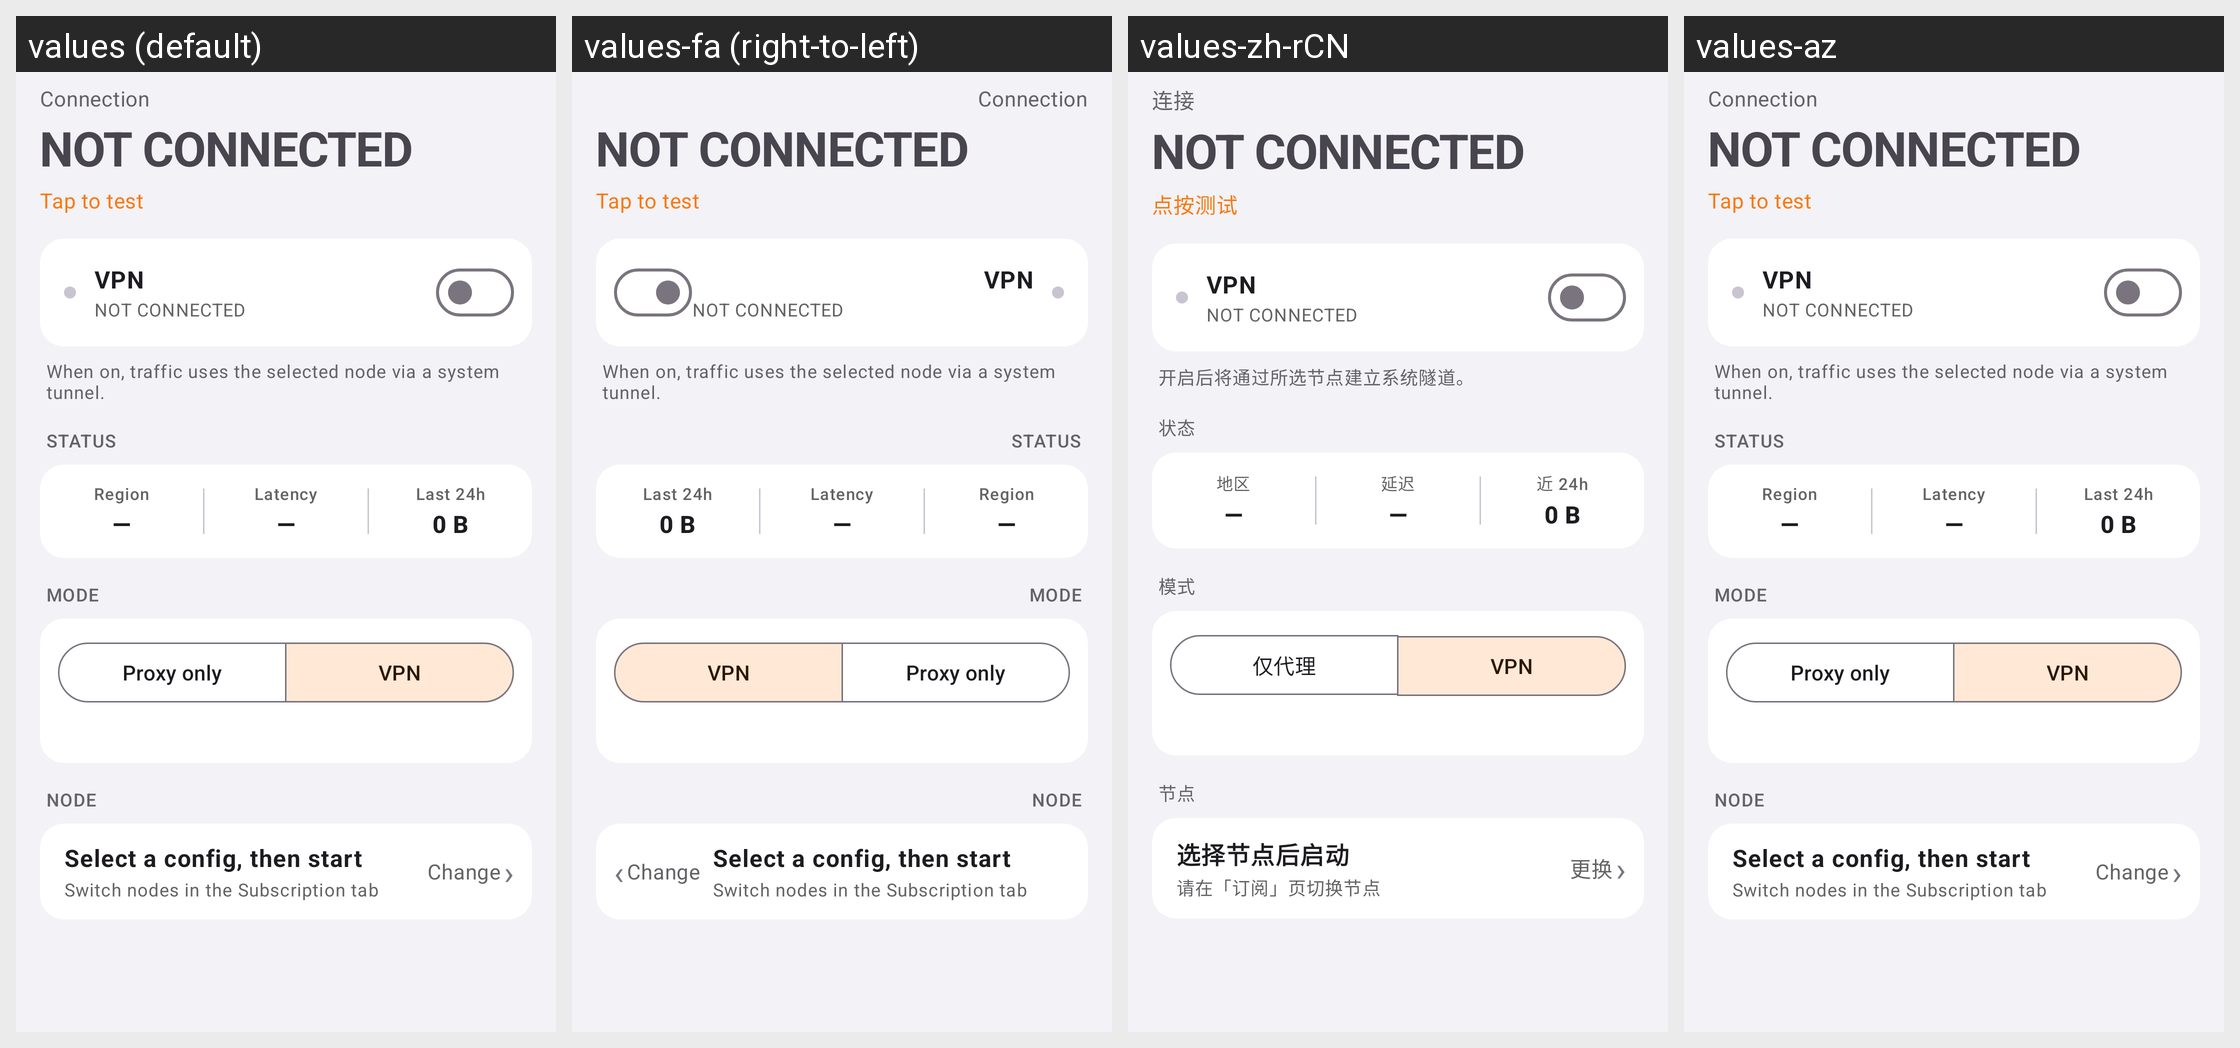

This grid shows one Android layout under several languages. Give, for every string resource on the screen, its name, the default text and each shown locale's text.
Android screen res/layout/fragment_home.xml rendered under 4 locales, left to right: values (default), values-fa (right-to-left), values-zh-rCN, values-az. Device: Nexus 5 (rendered at 1080×1920; each locale shown at half size, 540×960, under a caption strip naming it); theme AppThemeDayNight.NoActionBar.
Other locales in the repository, not shown: values-ar, values-bn, values-bqi-rIR, values-ru, values-vi, values-zh-rTW.
Strings drawn on this screen, with the default value and each locale's value (text and hints the layout hard-codes, and strings that could not be matched under every locale, appear in the picture but are not listed):

home_connection_status
  values: Connection
  values-fa: Connection  [not translated; the default value is used]
  values-zh-rCN: 连接
  values-az: Connection  [not translated; the default value is used]

home_status_stopped
  values: NOT CONNECTED
  values-fa: NOT CONNECTED  [not translated; the default value is used]
  values-zh-rCN: NOT CONNECTED
  values-az: NOT CONNECTED  [not translated; the default value is used]

home_tap_to_test
  values: Tap to test
  values-fa: Tap to test  [not translated; the default value is used]
  values-zh-rCN: 点按测试
  values-az: Tap to test  [not translated; the default value is used]

home_mode_vpn
  values: VPN
  values-fa: VPN  [not translated; the default value is used]
  values-zh-rCN: VPN
  values-az: VPN  [not translated; the default value is used]

home_switch_footer
  values: When on, traffic uses the selected node via a system tunnel.
  values-fa: When on, traffic uses the selected node via a system tunnel.  [not translated; the default value is used]
  values-zh-rCN: 开启后将通过所选节点建立系统隧道。
  values-az: When on, traffic uses the selected node via a system tunnel.  [not translated; the default value is used]

home_section_status
  values: Status
  values-fa: Status  [not translated; the default value is used]
  values-zh-rCN: 状态
  values-az: Status  [not translated; the default value is used]

home_metric_region
  values: Region
  values-fa: Region  [not translated; the default value is used]
  values-zh-rCN: 地区
  values-az: Region  [not translated; the default value is used]

home_metric_placeholder
  values: —
  values-fa: —  [not translated; the default value is used]
  values-zh-rCN: —
  values-az: —  [not translated; the default value is used]

home_metric_latency
  values: Latency
  values-fa: Latency  [not translated; the default value is used]
  values-zh-rCN: 延迟
  values-az: Latency  [not translated; the default value is used]

home_metric_latency_unknown
  values: —
  values-fa: —  [not translated; the default value is used]
  values-zh-rCN: —
  values-az: —  [not translated; the default value is used]

home_traffic_24h
  values: Last 24h
  values-fa: Last 24h  [not translated; the default value is used]
  values-zh-rCN: 近 24h
  values-az: Last 24h  [not translated; the default value is used]

home_mode_label
  values: Mode
  values-fa: Mode  [not translated; the default value is used]
  values-zh-rCN: 模式
  values-az: Mode  [not translated; the default value is used]

home_mode_proxy
  values: Proxy only
  values-fa: Proxy only  [not translated; the default value is used]
  values-zh-rCN: 仅代理
  values-az: Proxy only  [not translated; the default value is used]

home_section_node
  values: Node
  values-fa: Node  [not translated; the default value is used]
  values-zh-rCN: 节点
  values-az: Node  [not translated; the default value is used]

home_select_node_hint
  values: Select a config, then start
  values-fa: Select a config, then start  [not translated; the default value is used]
  values-zh-rCN: 选择节点后启动
  values-az: Select a config, then start  [not translated; the default value is used]

home_goto_subscription_hint
  values: Switch nodes in the Subscription tab
  values-fa: Switch nodes in the Subscription tab  [not translated; the default value is used]
  values-zh-rCN: 请在「订阅」页切换节点
  values-az: Switch nodes in the Subscription tab  [not translated; the default value is used]

home_change_node
  values: Change
  values-fa: Change  [not translated; the default value is used]
  values-zh-rCN: 更换
  values-az: Change  [not translated; the default value is used]
